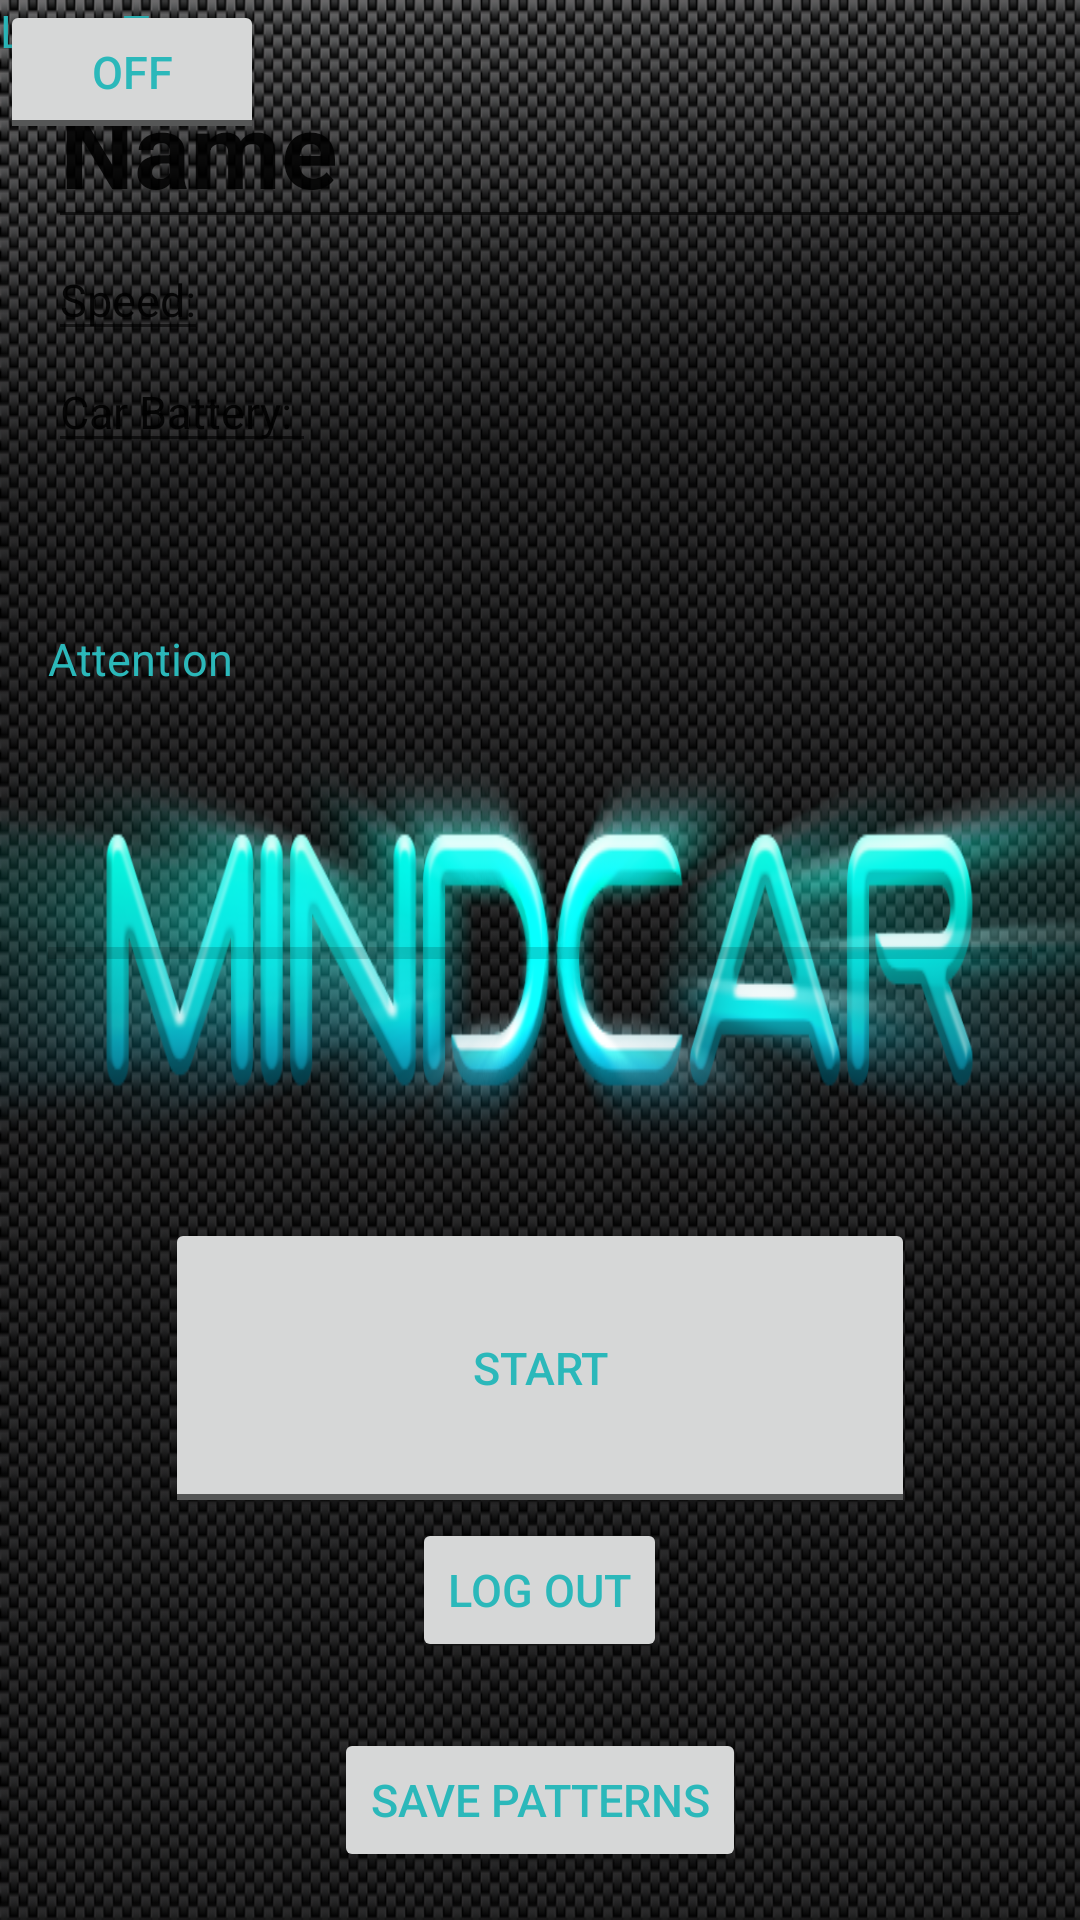

Produce the Android XML layout that renders to this screen, including the resource entries it uses.
<!-- AndroidManifest.xml: application theme AppTheme -->
<!-- res/layout/activity_displayprofile.xml -->
<?xml version="1.0" encoding="utf-8"?>
<android.support.design.widget.CoordinatorLayout xmlns:android="http://schemas.android.com/apk/res/android"
    xmlns:app="http://schemas.android.com/apk/res-auto"
    xmlns:tools="http://schemas.android.com/tools"
    android:layout_width="match_parent"
    android:layout_height="match_parent"
    android:fitsSystemWindows="true"
    tools:context=".ui.DisplayProfile"
    tools:showIn="@layout/content_display_profile">



    <include layout="@layout/content_display_profile" />



    <TextView
        android:layout_width="wrap_content"
        android:layout_height="wrap_content"
        android:textAppearance="?android:attr/textAppearanceLarge"
        android:text="Large Text"
        android:id="@+id/textView" />

    <ToggleButton
        android:layout_width="wrap_content"
        android:layout_height="wrap_content"
        android:text="New ToggleButton"
        android:id="@+id/toggleButton2" />

</android.support.design.widget.CoordinatorLayout>
<!-- res/layout/content_display_profile.xml (included above) -->
<?xml version="1.0" encoding="utf-8"?>
<RelativeLayout
    xmlns:android="http://schemas.android.com/apk/res/android"
    xmlns:tools="http://schemas.android.com/tools"
    android:layout_width="match_parent"
    android:layout_height="match_parent"
    android:paddingBottom="@dimen/activity_vertical_margin"
    android:paddingLeft="@dimen/activity_horizontal_margin"
    android:paddingRight="@dimen/activity_horizontal_margin"
    android:paddingTop="@dimen/activity_vertical_margin"
    tools:context=".ui.DisplayProfile">


    <ToggleButton
        android:layout_width="250dp"
        android:layout_height="100dp"
        android:id="@+id/toggleButton"
        android:checked="false"
        android:clickable="false"
        android:textOff="Start"
        android:textOn="Pause"
        android:visibility="visible"
        android:text="start_pause_toggle_button"
        android:layout_above="@+id/button"
        android:layout_centerHorizontal="true" />

    <EditText
        android:layout_width="wrap_content"
        android:layout_height="wrap_content"
        android:inputType="textPersonName"
        android:ems="10"
        android:id="@+id/username"
        android:textStyle="bold"

        android:layout_alignParentStart="true"
        android:layout_alignParentLeft="true"
        android:visibility="visible"
        android:textSize="35sp"
        android:text="Name"
        android:layout_toStartOf="@+id/profile_image_view"
        android:layout_toLeftOf="@id/profile_image_view"
        android:layout_alignEnd="@+id/profile_image_view"
        android:layout_alignRight="@+id/profile_image_view"
        android:layout_gravity=""/>

    <ImageView
        android:layout_width="150dp"
        android:layout_height="150dp"
        android:id="@+id/profile_image_view"
        android:contentDescription=""
        android:src="@drawable/profile_image"
        android:layout_alignParentRight="true"
        android:layout_alignParentEnd="true"
        android:layout_below="@+id/username" />

    <EditText
        android:layout_width="wrap_content"
        android:layout_height="wrap_content"
        android:id="@+id/SpeedText"
        android:inputType="text"
        android:visibility="visible"
        android:text="Speed:"
        android:layout_alignTop="@+id/profile_image_view"
        android:layout_alignParentLeft="true"
        android:layout_alignParentStart="true" />

    <EditText
        android:layout_width="wrap_content"
        android:layout_height="wrap_content"
        android:id="@+id/carbatterytext"

        android:inputType="text"
        android:visibility="visible"
        android:text="Car Battery: "
        android:layout_below="@+id/SpeedText"
        android:layout_alignParentLeft="true"
        android:layout_alignParentStart="true" />

    <Button
        style="?android:attr/buttonStyleSmall"
        android:layout_width="wrap_content"
        android:layout_height="wrap_content"
        android:text="Log Out"
        android:id="@+id/button"

        android:visibility="visible"
        android:layout_marginBottom="70dp"
        android:layout_alignParentBottom="true"
        android:layout_centerHorizontal="true" />

    <ProgressBar
        style="?android:attr/progressBarStyleHorizontal"
        android:layout_width="wrap_content"
        android:layout_height="wrap_content"
        android:id="@+id/attentionBar"
        android:layout_alignParentLeft="true"
        android:layout_alignParentStart="true"
        android:layout_below="@+id/profile_image_view"
        android:layout_alignParentRight="true"
        android:layout_alignParentEnd="true"
        android:layout_above="@+id/toggleButton" />

    <TextView
        android:layout_width="wrap_content"
        android:layout_height="wrap_content"
        android:textAppearance="?android:attr/textAppearanceLarge"
        android:text="Attention"
        android:id="@+id/attention"
        android:layout_above="@+id/attentionBar"
        android:layout_alignParentLeft="true"
        android:layout_alignParentStart="true" />

    <Button
        style="?android:attr/buttonStyleSmall"
        android:layout_width="wrap_content"
        android:layout_height="wrap_content"
        android:text="Save patterns"
        android:id="@+id/patterns"
        android:layout_alignParentBottom="true"
        android:layout_centerHorizontal="true" />

</RelativeLayout>
<!-- resources referenced by this layout -->
<resources>
  <dimen name="activity_horizontal_margin">16dp</dimen>
  <dimen name="activity_vertical_margin">16dp</dimen>
  <style name="AppTheme" parent="Theme.AppCompat.Light.DarkActionBar">
          
          <item name="colorPrimary">@color/colorPrimary</item>
          <item name="colorPrimaryDark">@color/colorPrimaryDark</item>
          <item name="colorAccent">@color/colorAccent</item>
      </style>
  <color name="colorPrimary">#2bb8ba</color>
  <color name="colorPrimaryDark">#000606</color>
  <color name="colorAccent">#0fc2c2</color>
</resources>
